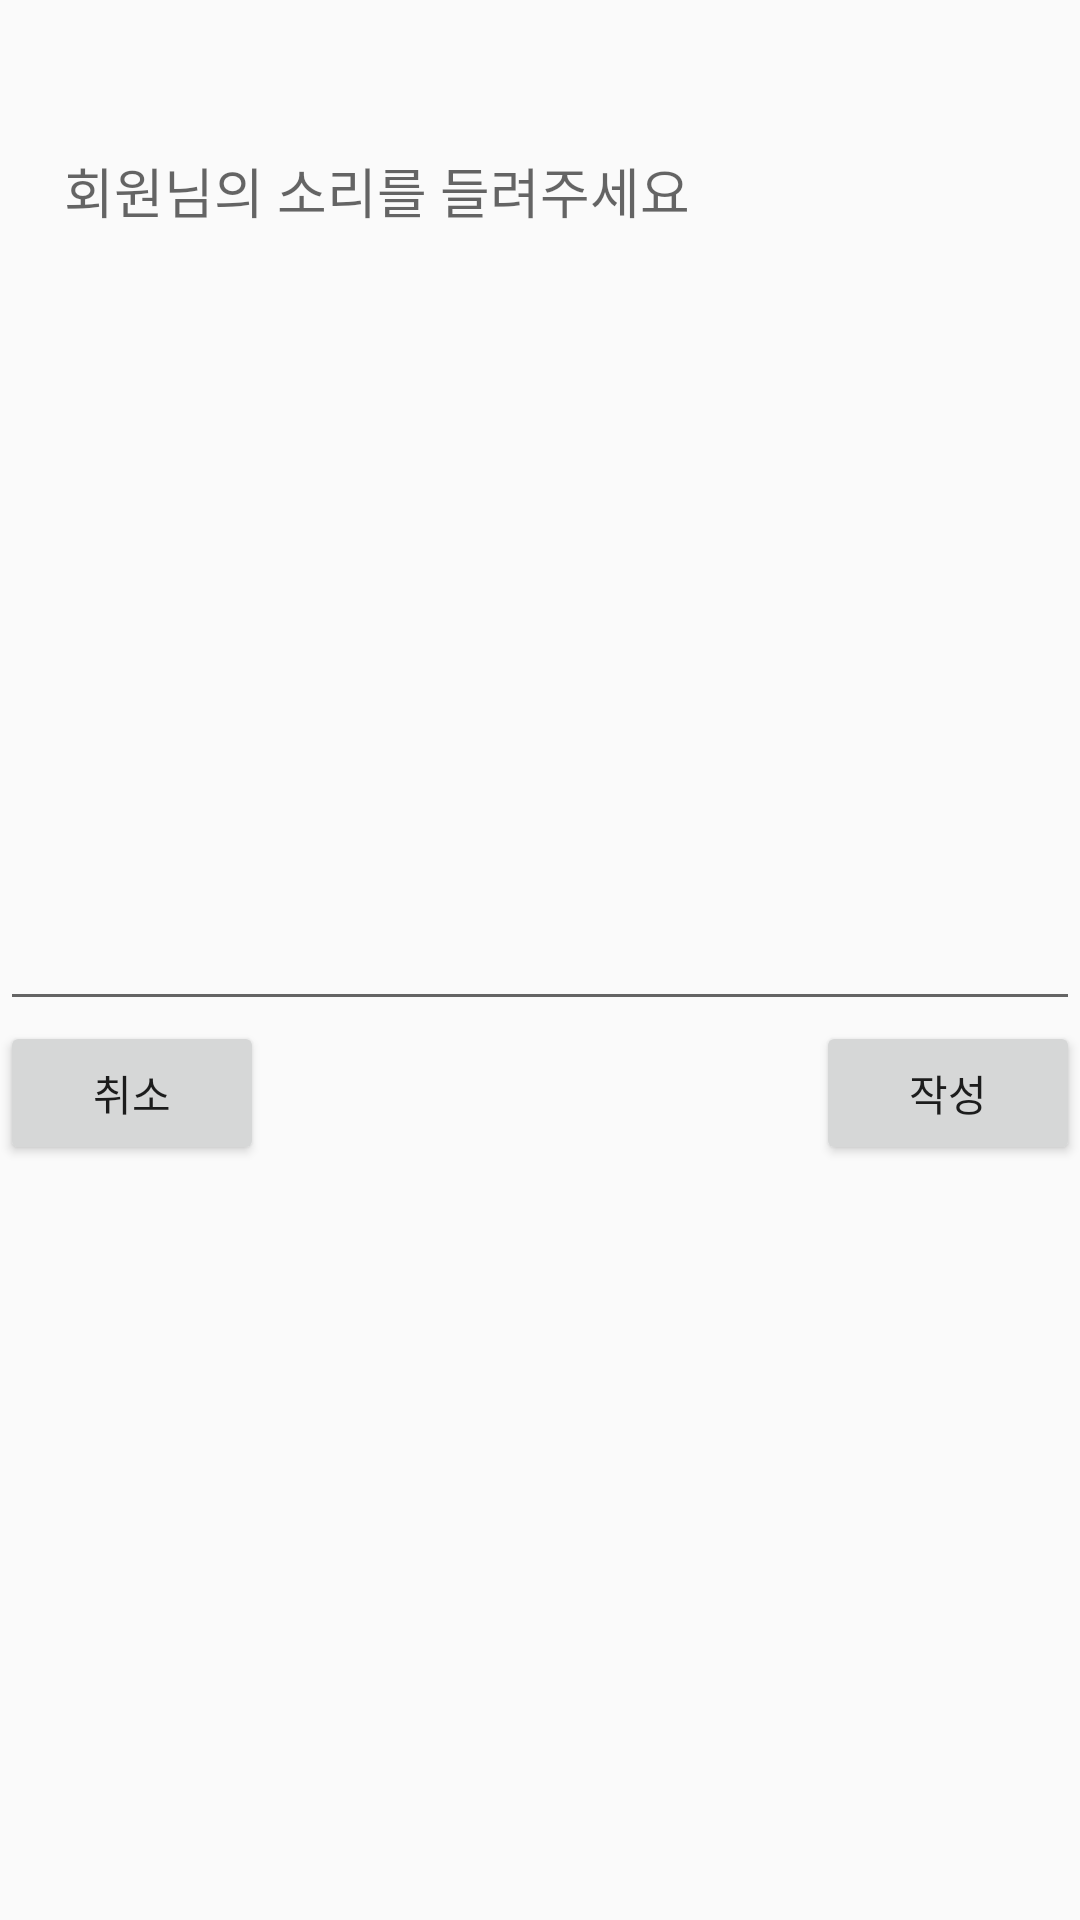

The Android layout XML behind this screen, and the referenced resources:
<!-- AndroidManifest.xml: application theme AppTheme -->
<!-- res/layout/activity_create_memo.xml -->
<?xml version="1.0" encoding="utf-8"?>
<LinearLayout xmlns:android="http://schemas.android.com/apk/res/android"
    xmlns:app="http://schemas.android.com/apk/res-auto"
    xmlns:tools="http://schemas.android.com/tools"
    android:layout_width="match_parent"
    android:layout_height="match_parent"
    android:orientation="vertical"
    tools:context=".CreateMemoActivity">

    <TextView
        android:id="@+id/txt_memo_date"
        android:layout_width="wrap_content"
        android:layout_height="wrap_content"
        android:textSize="30dp" />

    <EditText
        android:gravity="start"
        android:inputType="textMultiLine"
        android:id="@+id/et_memo"
        android:hint="    회원님의 소리를 들려주세요"
        android:layout_width="match_parent"
        android:layout_height="300dp" />

    <RelativeLayout
        android:layout_width="match_parent"
        android:layout_height="wrap_content">
        <Button
            android:id="@+id/btn_cancel"
            android:layout_width="wrap_content"
            android:layout_height="wrap_content"
            android:text="취소" />
        <Button
            android:layout_alignParentRight="true"
            android:id="@+id/btn_create"
            android:layout_width="wrap_content"
            android:layout_height="wrap_content"
            android:text="작성" />
    </RelativeLayout>


</LinearLayout>
<!-- resources referenced by this layout -->
<resources>
  <style name="AppTheme" parent="Theme.AppCompat.Light.NoActionBar">
          
  
          <item name="colorPrimary">@color/colorAccent</item>
          <item name="colorPrimaryDark">@color/colorAccent</item>
          <item name="colorAccent">@color/colorAccent</item>
      </style>
  <color name="colorAccent">#002E73</color>
</resources>
